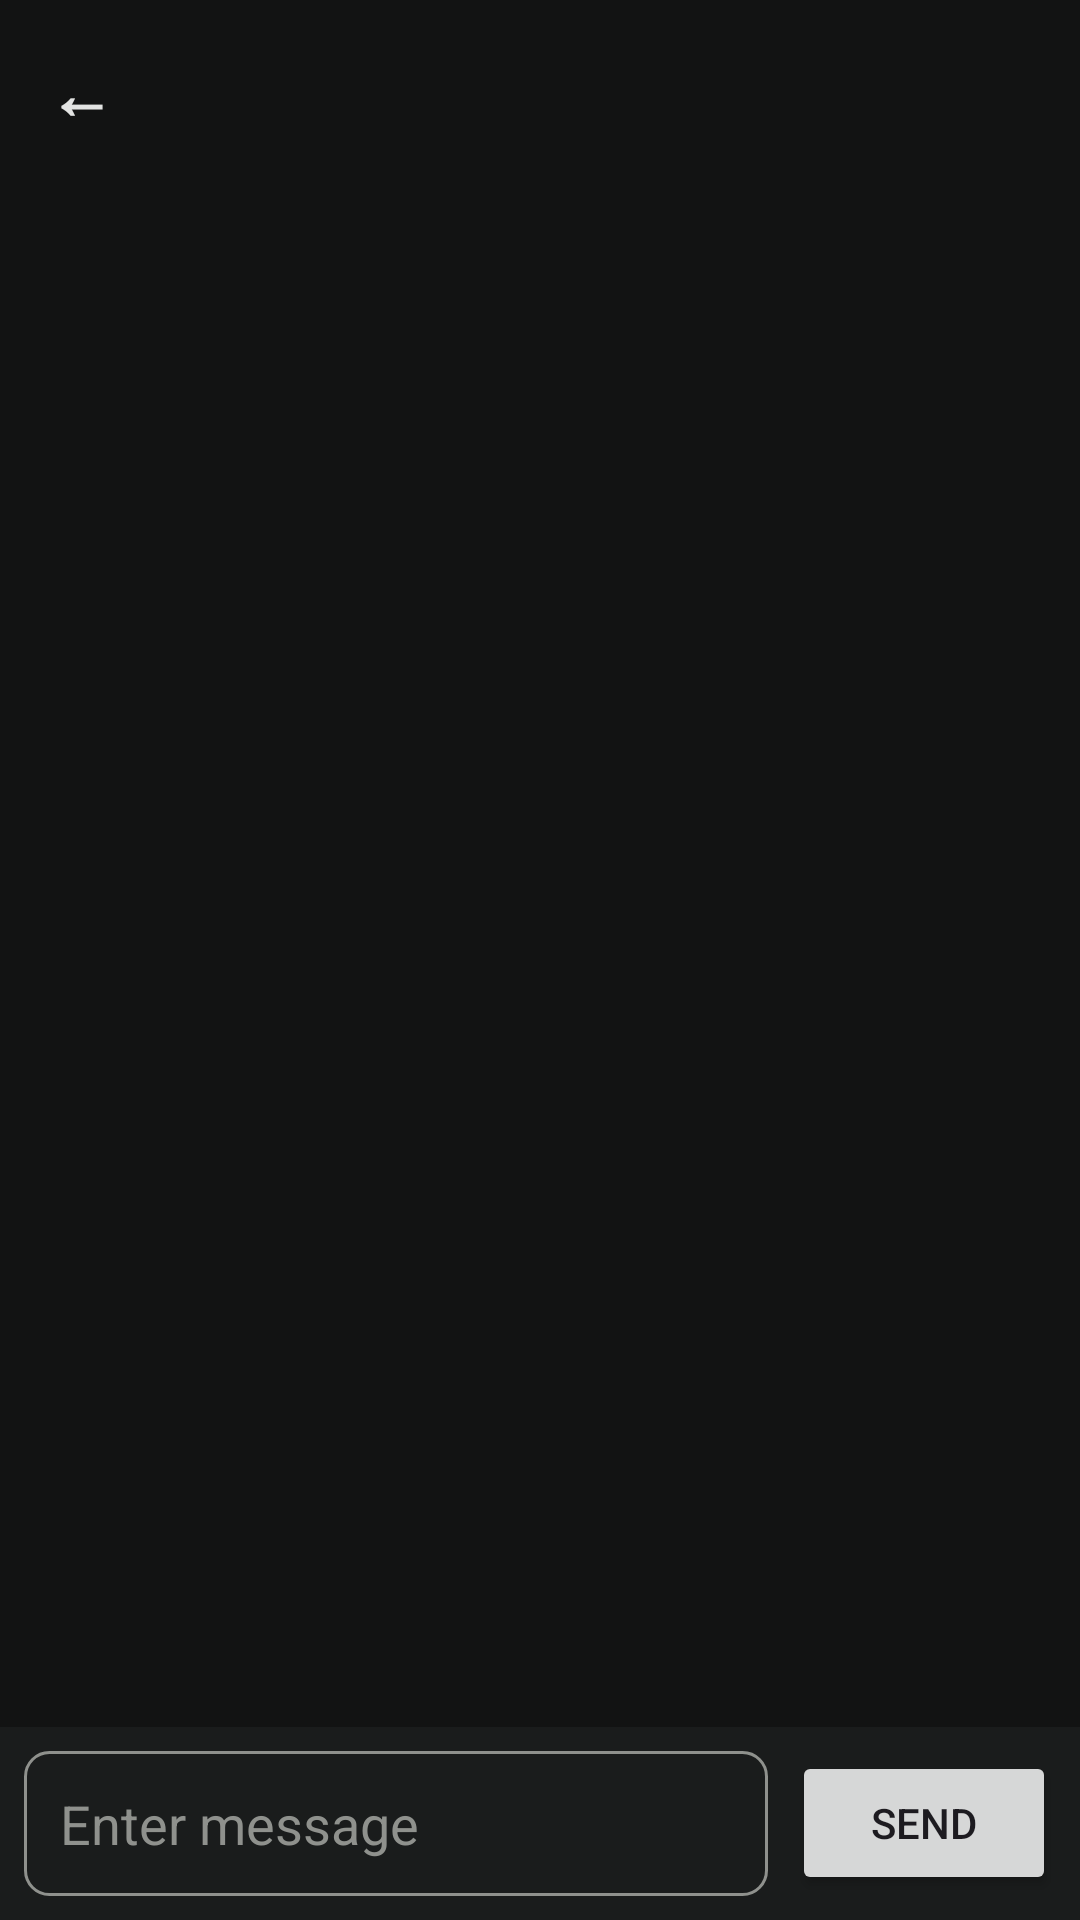

Write the Android layout XML for this screen, with the resource values it uses.
<!-- AndroidManifest.xml: application theme Theme._3130_grp8_app -->
<!-- res/layout/activity_product_chat.xml -->
<?xml version="1.0" encoding="utf-8"?>
<androidx.constraintlayout.widget.ConstraintLayout xmlns:android="http://schemas.android.com/apk/res/android"
    xmlns:app="http://schemas.android.com/apk/res-auto"
    android:id="@+id/productChatMain"
    android:layout_width="match_parent"
    android:layout_height="match_parent">
    <TextView
        android:id="@+id/backButtonProductChat"
        android:layout_width="wrap_content"
        android:layout_height="wrap_content"
        android:layout_margin="8dp"
        android:padding="8dp"
        android:text="←"
        android:textColor="@color/md_on_surface"
        android:textSize="22sp"
        android:textStyle="bold"
        android:clickable="true"
        android:focusable="true"
        android:background="?attr/selectableItemBackgroundBorderless"
        app:layout_constraintTop_toTopOf="parent"
        app:layout_constraintStart_toStartOf="parent" />
    <androidx.recyclerview.widget.RecyclerView
        android:id="@+id/messageRecyclerView"
        android:layout_width="0dp"
        android:layout_height="0dp"
        android:paddingHorizontal="16dp"
        android:clipToPadding="false"
        app:layout_constraintTop_toBottomOf="@id/backButtonProductChat"
        app:layout_constraintBottom_toTopOf="@id/messageInputBar"
        app:layout_constraintStart_toStartOf="parent"
        app:layout_constraintEnd_toEndOf="parent" />
    <LinearLayout
        android:id="@+id/messageInputBar"
        android:layout_width="0dp"
        android:layout_height="wrap_content"
        android:orientation="horizontal"
        android:gravity="center_vertical"
        android:padding="8dp"
        android:background="@color/md_surface"
        app:layout_constraintStart_toStartOf="parent"
        app:layout_constraintEnd_toEndOf="parent"
        app:layout_constraintBottom_toBottomOf="parent">
        <EditText
            android:id="@+id/messageInput"
            android:layout_width="0dp"
            android:layout_height="wrap_content"
            android:layout_weight="1"
            android:layout_marginEnd="8dp"
            android:background="@drawable/input_border"
            android:padding="12dp"
            android:hint="Enter message"
            android:textColor="@color/md_on_surface"
            android:textColorHint="@color/md_outline" />
        <Button
            android:id="@+id/sendButton"
            android:layout_width="wrap_content"
            android:layout_height="wrap_content"
            android:text="Send" />
    </LinearLayout>
</androidx.constraintlayout.widget.ConstraintLayout>
<!-- resources referenced by this layout -->
<resources>
  <color name="md_on_surface">#E2E3E2</color>
  <color name="md_outline">#8F918D</color>
  <color name="md_surface">#1A1C1C</color>
  <!-- drawable input_border (drawable) -->
  <?xml version="1.0" encoding="utf-8"?>
  <shape xmlns:android="http://schemas.android.com/apk/res/android">
      <stroke android:width="1dp" android:color="@color/md_outline"/>
      <corners android:radius="8dp"/>
      <solid android:color="@color/md_surface"/>
  </shape>
  <style name="Theme._3130_grp8_app" parent="Base.Theme._3130_grp8_app" />
  <style name="Base.Theme._3130_grp8_app" parent="Theme.Material3.DayNight.NoActionBar">
          <item name="colorPrimary">@color/md_primary</item>
          <item name="colorOnPrimary">@color/md_on_primary</item>
          <item name="colorPrimaryContainer">@color/md_primary_container</item>
          <item name="colorOnPrimaryContainer">@color/md_on_primary_container</item>
          <item name="android:colorBackground">@color/md_background</item>
          <item name="colorOnBackground">@color/md_on_background</item>
          <item name="colorSurface">@color/md_surface</item>
          <item name="colorOnSurface">@color/md_on_surface</item>
          <item name="colorOutline">@color/md_outline</item>
          <item name="colorError">@color/md_error</item>
          <item name="colorOnError">@color/md_on_error</item>
          <item name="android:windowLightStatusBar">false</item>
          <item name="android:textViewStyle">@style/AppTextViewStyle</item>
          <item name="colorSecondaryContainer">@color/md_primary_container</item>
          <item name="colorOnSecondaryContainer">@color/md_on_primary_container</item>
          <item name="android:editTextStyle">@style/AppEditTextStyle</item>
      </style>
  <color name="md_primary">#4DB6AC</color>
  <color name="md_on_primary">#00382E</color>
  <color name="md_primary_container">#00504A</color>
  <color name="md_on_primary_container">#B2DFDB</color>
  <color name="md_background">#121313</color>
  <color name="md_on_background">#E2E3E2</color>
  <color name="md_error">#FFB4AB</color>
  <color name="md_on_error">#690005</color>
  <style name="AppTextViewStyle" parent="android:Widget.TextView">
          <item name="android:textColor">@color/md_on_surface</item>
      </style>
  <style name="AppEditTextStyle" parent="android:Widget.EditText">
          <item name="android:textColor">@color/md_on_surface</item>
          <item name="android:textColorHint">@color/md_outline</item>
      </style>
</resources>
